Dataset: data (GitHub, j-bisew/dog_breed_mobile_application). Classes: Affenpinscher, Afghan Hound, African Hunting Dog, Airedale Terrier, American Staffordshire Terrier, Appenzeller, Australian Terrier, Basenji, Basset Hound, Beagle, Bedlington Terrier, Belgian Groenendael, Belgian Malinois, Bernese Mountain Dog, Black-And-Tan Coonhound, Blenheim Spaniel, Bloodhound, Bluetick Coonhound, Border Collie, Border Terrier, Borzoi, Boston Bull, Bouvier Des Flandres, Boxer, Brabancon Griffon, Briard, Brittany Spaniel, Bullmastiff, Cairn Terrier, Cardigan Corgi, Chesapeake Bay Retriever, Chihuahua, Chow Chow, Clumber Spaniel, Cocker Spaniel, Collie, Curly-Coated Retriever, Dandie Dinmont Terrier, Dhole, Dingo, Doberman Pinscher, English Foxhound, English Setter, English Springer Spaniel, Entlebucher, Eskimo Dog, Flat-Coated Retriever, French Bulldog, German Shepherd, German Short-Haired Pointer, Giant Schnauzer, Golden Retriever, Gordon Setter, Great Dane, Great Pyrenees, Greater Swiss Mountain Dog, Ibizan Hound, Irish Setter, Irish Terrier, Irish Water Spaniel, Irish Wolfhound, Italian Greyhound, Japanese Chin, Keeshond, Kelpie, Kerry Blue Terrier, Komondor, Kuvasz, Labrador Retriever, Lakeland Terrier, leonberg, Lhasa Apso, Malamute, Maltese, Mexican Hairless, Miniature Pinscher, Miniature Poodle, Miniature Schnauzer, Newfoundland, Norfolk Terrier, Norwegian Elkhound, Norwich Terrier, Old English Sheepdog, Otterhound, Papillon, Pekingese, Pembroke Welsh Corgi, Pomeranian, Pug, Redbone Coonhound, Rhodesian Ridgeback, Rottweiler, Saint Bernard, Saluki, Samoyed, Schipperke, Scottish Deerhound, Scottish Terrier, Sealyham Terrier, Shetland Sheepdog, Shih Tzu, Siberian Husky, Silky Terrier, Soft-Coated Wheaten Terrier, Staffordshire Bull Terrier, Standard Poodle, Standard Schnauzer, Sussex Spaniel, Tibetan Mastiff, Tibetan Terrier, Toy Poodle, Toy Terrier, Vizsla, Walker Hound, Weimaraner, Welsh Springer Spaniel, West Highland White Terrier, Whippet, Wire-Haired Fox Terrier, Yorkshire Terrier.

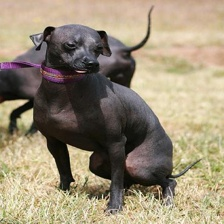
Label: Mexican Hairless

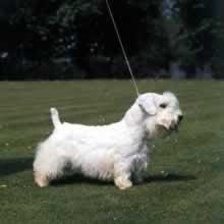
Label: Sealyham Terrier

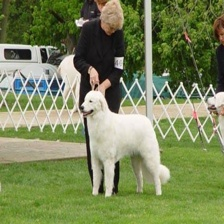
Label: Kuvasz

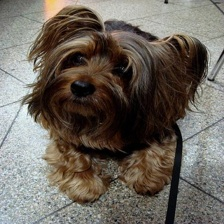
Label: Silky Terrier

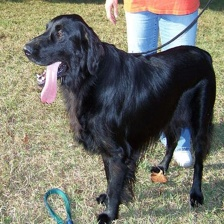
Label: Flat-Coated Retriever

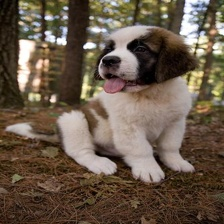
Label: Saint Bernard
